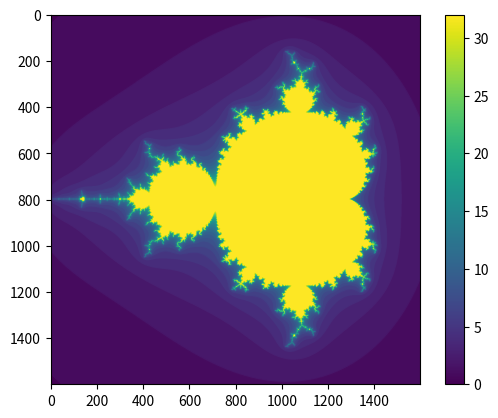

This chart was generated by the following Python code:
#!/usr/bin/env python3
# -*- coding: utf-8 -*-
"""
Created on Thu Feb 26 15:43:25 2026

@author: geo
"""

import numpy as np
import matplotlib.pyplot as plt

def mandelbrot(h, w, maxit=20):
    """Returns image of Mandelbrot fractal of size (h, w)"""
    x = np.linspace(-2, 0.8, w)
    y = np.linspace(-1.4, 1.4, h)
    X, Y = np.meshgrid(x, y)

    c = X + 1j * Y
    z = c
    divtime = np.full(c.shape, maxit, dtype=int)
    for iteration in range(maxit):   
        
        z = z**2 + c
        diverge = np.abs(z) > 2**2
        div_now = diverge & (divtime == maxit)
        divtime[div_now] = iteration
        z[diverge] = 2  # prevent overflow
        
    return divtime

plt.imshow(mandelbrot(1600, 1600, 32))
plt.colorbar()
plt.show()
